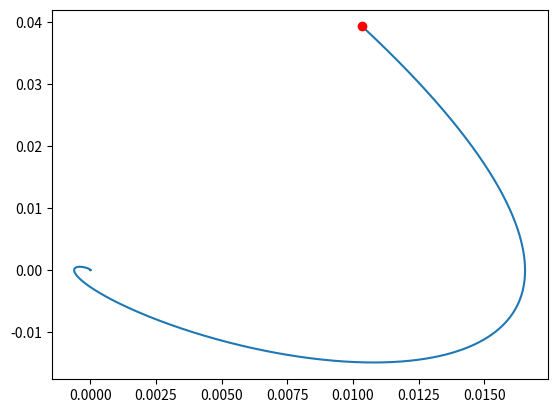

Source code (Python):
import abc

import numpy as np
import scipy.integrate as spi

import matplotlib.pyplot as plt
from mpl_toolkits.mplot3d import Axes3D

class Environment:
    __metaclass__ = abc.ABCMeta
    def __init__(self,):
        pass

    @abc.abstractmethod
    def reset(self):
        pass

    @abc.abstractmethod
    def step(self, action) -> np.ndarray: 
        pass

    @abc.abstractmethod
    def get_state(self) -> np.ndarray:
        pass

    @abc.abstractmethod
    def get_reward(self) -> int:
        pass

    def episode_is_done(self) -> bool:
        return False

    @abc.abstractmethod
    def get_episode_length(self):
        return 1

    @abc.abstractmethod
    def get_observation_size(self) -> int:
        pass
    
    @abc.abstractmethod
    def get_action_size(self) -> int:
        pass
    
    @abc.abstractmethod
    def get_action_constraints(self) -> [np.ndarray, np.ndarray]:
        pass

    @abc.abstractmethod
    def generate_plots(self):
        pass

class ModelledEnvironment(Environment):
    @abc.abstractmethod
    def dx(self, x, *args) -> np.ndarray:
        pass
    
    def get_state(self) -> np.ndarray:
        return self.state

class ControlEnvironment(ModelledEnvironment):
    def __init__(self, mode = 'point', target = None, *args, **kwargs):
        super().__init__(*args, **kwargs)
        self.mode = mode
        if target is None:
            self.set_target(np.zeros())
        self.set_target(target)

    @abc.abstractmethod
    def dx(self, x, u, *args) -> np.ndarray:
        pass
    @abc.abstractmethod
    def d_dx(self, x, u=None, r=None, *args):
        pass
    @abc.abstractmethod
    def d_du(self, x, u=None, r=None, *args):
        pass

    def set_control_mode(self, m):
        '''@args: 
            m: 'traj' or 'point' for the control objective'''
        self.mode = m

    def set_target(self, target):
        if self.mode == 'point':
            self.set_target_point(target)
        elif self.mode == 'traj':
            self.set_target_trajectory(target)

    def set_target_trajectory(self, target):
        self.target_traj = target

    def set_target_point(self, target):
        self.target_point = target
    
    def get_target(self) -> np.ndarray:
        if self.mode == 'point':
            return self.target_point
        elif self.mode == 'traj':
            return self.target_traj

class RosslerEnvironment(ModelledEnvironment):
    '''Actions don't affect this system, it is purely to test
    and compare approaches to modelling nonlinear systems online.  '''
    #NOTE: This may be unfair, since Rossler is chaotic and thus ANY
    #deviations have profound long-term impacts on the trajectories
    def __init__(self, initial_state = None, ts = 0.0001, 
            interval = 36.87, 
            noisy_init = True, 
            *args, **kwargs):
        self.noisy_init = noisy_init
        self.ts = ts
        self.interval = interval 
        if initial_state:
            self.state = initial_state
        else:
            self.state = self.get_initial_state(noise = self.noisy_init)
        self.state_history = []
        
        self.steps = 0
    
    def reset(self):
        self.state = self.get_initial_state(noise = self.noisy_init)
        self.state_history = []
        self.steps = 0

    def step(self, action):
        #if dx had an action, we would pass that into the spi.odeint args
        #and/or call the function generator between passes, and make
        #interval = sample frequency instead of transient-period
        
        #timesteps = np.linspace(0, self.interval, 1/self.ts)
        #traj = spi.RK23() #Runge-Kutta method
        #traj = spi.odeint(self.dx, self.state, timesteps, args = (self,))
        #self.state_history = traj

        state = self.state.copy()
        state += (self.dx(state) * self.interval*self.ts)
        self.steps += self.interval * self.ts
        self.state_history.append(state.copy())
        self.state = state
        #print('STATE', state)
        #print('STEPS: ', self.steps)
         
    @abc.abstractmethod
    def dx(self, x, *args) -> np.ndarray:
        '''x' = dx * x + bu * u; u = 0 vector though'''
        dx = np.array([10*(x[1] - x[0]), 
            x[0]*(28-x[2])-x[1], x[0]*x[1]-(8/3)*x[2]])
        return dx 

    def get_initial_state(self, noise = False):
        x = 2.9
        y = -1.3
        z = 25
        s = np.array([x, y, z])
        if noise:
            s += np.random.uniform(low=0, high=0.5, size=3)
        return s

    def episode_is_done(self):
        if self.steps >= self.interval:
            return True
        return False
    
    def get_observation_size(self):
        return 3

    def get_action_size(self):
        return 1

    def get_action_constraints(self):
        return None

    def generate_plots(self):
        self.generate_state_history_plot()

    def generate_state_history_plot(self, history = None):
        if not hasattr(self, 'state_fig'):
            self.state_fig = plt.figure()
        if history is None:
            history = self.state_history
            fig = self.state_fig 
        else:
            if not hasattr(self, 'secondary_state_fig'):
                self.secondary_state_fig = plt.figure()
            fig = self.secondary_state_fig
        x = [s[0] for s in history]
        y = [s[1] for s in history]
        z = [s[2] for s in history]
        #print('State history: ', self.state_history)
        #print("X: ", x)
        #ax = self.state_fig.gca(projection='3d')
        ax = fig.add_subplot(111, projection='3d')
        ax.plot(x,y,z, label='parametric curve')
        plt.draw()
        plt.pause(0.01)

    def get_reward(self):
        return 0

class InvertedPendulumEnvironment(ControlEnvironment):
    def __init__(self, initial_state = None, ts = 0.0001, 
            interval = 4.00, 
            noisy_init = False, 
            *args, **kwargs):
        super().__init__(*args, **kwargs)
        self.noisy_init = noisy_init
        self.ts = ts
        self.interval = interval 
        if initial_state:
            self.state = initial_state
        else:
            self.state = self.get_initial_state(noise = self.noisy_init)
        self.state_history = []
        
        self.steps = 0
    
    def reset(self):
        self.state = self.get_initial_state(noise = self.noisy_init)
        self.state_history = []
        self.steps = 0

    def step(self, action):
        '''Utilize Euler Integration to update system "discretely"'''
        state = self.state.copy()
        target = self.get_target()
        #state += (self.dx(state, action, target) * self.interval*self.ts)
        state += (self.dx(state, action) * self.ts)
        #state += (self.dx(state, action))
        #state[0] = state[0] % np.pi
        self.steps += self.ts
        self.state_history.append(state.copy())
        self.state = state
         
    def dx(self, x, u = None, r = None, *args) -> np.ndarray:
    #def dx(self, x, u, *args) -> np.ndarray:
        '''x' = dx * x + du * u'''
        #if u is None:
        #    u = 0.0
        #dx = np.array([x[1], 
        #    -4*np.sin(x[0])])
        #du = np.array([0, 1]) * u
        #print("Dx: %s \n Du: %s" % (dx, du))
        ##if r is not None:
        ##    return (dx - u) + np.array([0, 1])*r
        #return dx + du
        if u is None:
            u = 0.0
        #dx = self.d_dx(x, u, r) 
        #dx = np.array([x[1], -4*np.sin(x[0]) - 0.01*x[1]])
        dx = np.array([x[1], 4*np.cos(x[0]) - 0.1*x[1]])
        if r is not None:
            #print("Ref: ", r) 
            #print("B*u: ", np.array([0, 1]) * u)
            #print("B*u - dx: ", np.array([0, 1]) * u - dx)
            #print("B*r: ", np.array([0, 1]) * r)
            #d_dx = dx + np.array([0, 1]) * (u)
            #d_dx = dx + np.array([0, 1]) * (u) - np.array([0, 1])*dx[1]
            d_dx = dx + np.array([0, 1]) * (u)
            return d_dx
        du = np.array([0, 1]) * u
        #print("Dx: %s \n Du: %s" % (dx, du))
        return dx + du

    def d_dx(self, x, u=None, r=None, *args):
        #dx = np.array([[0, x[1]], [4*np.cos(x[0]), -0.1*x[1]]])
        #dx = np.array([[0, x[1]], [4*np.cos(x[0]), -0.1*x[1]]])
        dx = np.array([[0, 1], [-4*np.sin(x[0]), -0.1]])
        #dx = np.array([[0, 1], [-4*np.sin(x[0]), 0]])
        #dx = np.array([x[1], 4*np.sin(x[0]) - 0.001*x[1]]) #additional friction term
        return dx

    def d_du(self, x, u, r=None, *args):
        #return np.array([0, 1]) * u
        return np.array([0, 1])

    def get_initial_state(self, noise = False):
        theta = 0 #OBJECTIVE is 180 degrees / pi / 2
        theta_p = 0 
        s = np.array([theta, theta_p], dtype = np.float32)
        if noise:
            s += np.random.uniform(low=0, high=0.1, size=2)
        return s

    def episode_is_done(self):
        if self.steps >= self.interval:
            return True
        return False
    
    def get_observation_size(self):
        return 2

    def get_action_size(self):
        return 2

    def get_action_constraints(self):
        return [np.ndarray([-2, -2]), np.ndarray([2, 2])]

    def generate_plots(self):
        self.generate_state_history_plot()

    def generate_state_history_plot(self, history = None):
        if history is None:
            if not hasattr(self, 'state_fig'):
                self.state_fig = plt.figure()
            history = self.state_history
            fig = self.state_fig 
        else:
            if not hasattr(self, 'secondary_state_fig'):
                self.secondary_state_fig = plt.figure()
            fig = self.secondary_state_fig
        x = [s[0] for s in history]
        y = [s[1] for s in history]
        plt.plot(x,y, label='parametric curve')
        plt.plot(x[0], y[0], 'ro')
        plt.plot(x[-1], y[-1], 'g')
        plt.draw()
        plt.pause(0.01)

    def get_reward(self):
        '''Reward = -Cost and vise-versa'''
        return 0

def retrieve_control_environment(env_type = 'rossler', *args, **kwargs):
    env = None
    if env_type == 'rossler':
        env = RosslerEnvironment(*args, **kwargs)
    if env_type == 'inverted':
        env = InvertedPendulumEnvironment(*args, **kwargs)

    if env is None:
        raise Exception("%s was not a recognized control environment type..." % (env_type))
    return env

if __name__ == '__main__':
    #env = retrieve_control_environment('rossler')
    #env.reset()
    #while not env.episode_is_done():
    #    env.step(None)
    #env.generate_plots()
    noisy_init = True
    env = retrieve_control_environment('inverted', 
            noisy_init = noisy_init, 
            interval = 8.0, ts = 0.001,
            mode = 'point', 
            target = np.array([np.pi/4, 0], dtype = np.float32))
    env.reset()
    gamma = 0.7
    wn = 2
    while not env.episode_is_done():
        print("STEP ", env.steps)
        x = env.state
        target = env.get_target()
        x_ = target - x
        print("State: ", x)
        print("Target: %s \n Error: %s"%(target, x_))
        #w = np.array([wn**2 + 4 * np.cos(x[0]), 2*wn*gamma]) #linearizing feedback
        w = np.array([(-4 * np.sin(x[0]) - wn**2 * x[0]) + (-1*2*wn*gamma*x[1])]) #linearizing feedback for OPEN-LOOP stability (reeeeee)
        #w = np.array([(-4 * np.cos(x[0]) - wn**2 * x[0]) + (-1*2*wn*gamma*x[1])]) #linearizing feedback for OPEN-LOOP stability (reeeeee)
        #w = np.array([(4 * np.sin(x[0])) + (-1*2*wn*gamma*x[1])]) #linearizing feedback for OPEN-LOOP stability (reeeeee)
        print("W: ", w)
        dw = np.array([-4*np.cos(x[0]) - wn**2 * x[0] - 2*wn*gamma*x[1]]) 
        print("dW: ", dw)
        #dw = np.zeros(1)
        #print("U: ", target - w)
        env.step(target + dw)
        #env.step(dw)
    env.generate_plots()
    input()
